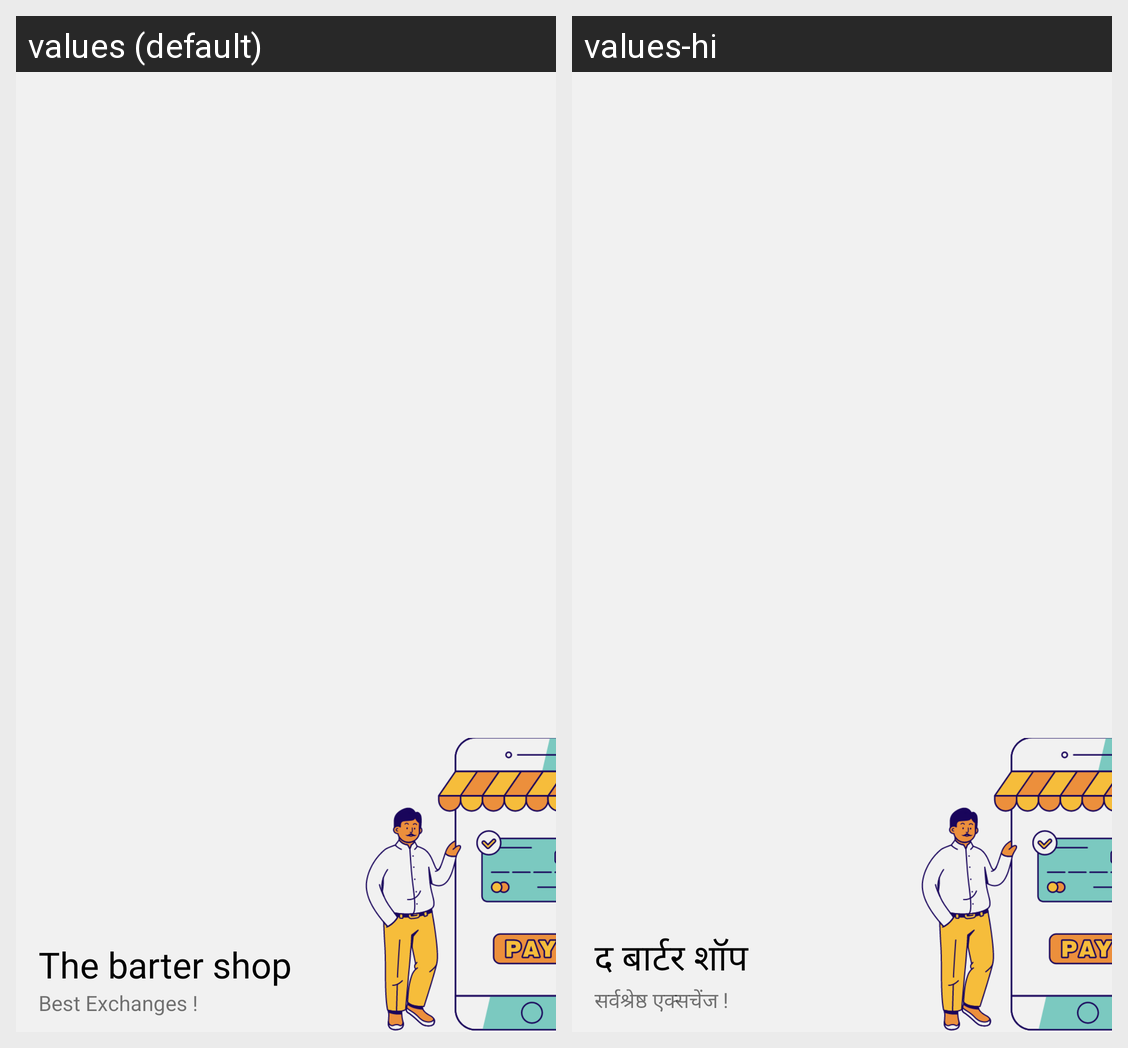

For this localized Android screen grid, give each drawn string resource with its value in every locale shown.
Android screen res/layout/menu_header.xml rendered under 2 locales, left to right: values (default), values-hi. Device: Nexus 5 (rendered at 1080×1920; each locale shown at half size, 540×960, under a caption strip naming it); theme Theme.TEAM_OLIVE.
Strings drawn on this screen, with the default value and each locale's value (text and hints the layout hard-codes, and strings that could not be matched under every locale, appear in the picture but are not listed):

app_slogan
  values: Best Exchanges !
  values-hi: सर्वश्रेष्ठ एक्सचेंज !

app_name
  values: The barter shop
  values-hi: द बार्टर शॉप
